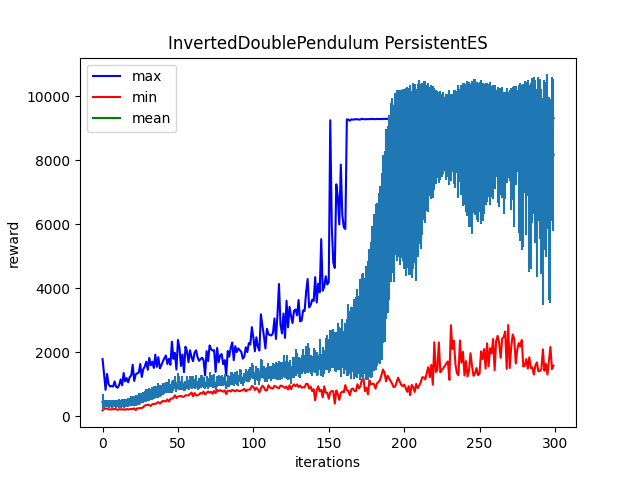

Values plotted in this chart, from the file beside it:
Iter:0, max:1777.8603515625, mean:434.755859375, min:175.3971710205078, std:240.70933532714844
Iter:1, max:1316.4603271484375, mean:382.3028869628906, min:221.83935546875, std:118.91876983642578
Iter:2, max:818.2835083007812, mean:389.72894287109375, min:231.12550354003906, std:107.9473648071289
Iter:3, max:1315.4803466796875, mean:389.0292663574219, min:231.2545623779297, std:109.41818237304688
Iter:4, max:996.7745361328125, mean:379.318115234375, min:212.49119567871094, std:115.17195892333984
Iter:5, max:922.4489135742188, mean:381.97906494140625, min:203.38754272460938, std:111.20653533935547
Iter:6, max:940.5880737304688, mean:376.51220703125, min:212.5923614501953, std:112.65934753417969
Iter:7, max:921.63037109375, mean:387.6396484375, min:212.6436309814453, std:114.2652359008789
Iter:8, max:1080.8179931640625, mean:388.6690673828125, min:221.9554443359375, std:116.39729309082031
Iter:9, max:913.054443359375, mean:378.2286376953125, min:212.4916229248047, std:114.86221313476562
Iter:10, max:884.3704833984375, mean:387.6175537109375, min:194.05889892578125, std:117.2817153930664
Iter:11, max:968.1630249023438, mean:394.8366394042969, min:212.4405517578125, std:130.45457458496094
Iter:12, max:1143.5234375, mean:385.63671875, min:212.3436279296875, std:121.24958801269531
Iter:13, max:959.3902587890625, mean:397.73919677734375, min:203.44435119628906, std:121.63365173339844
Iter:14, max:1344.666259765625, mean:395.06817626953125, min:212.49917602539062, std:135.12734985351562
Iter:15, max:1083.0079345703125, mean:400.8480224609375, min:193.7758026123047, std:124.01976776123047
Iter:16, max:1184.6861572265625, mean:411.97430419921875, min:221.7493133544922, std:128.79205322265625
Iter:17, max:1052.5321044921875, mean:422.8565673828125, min:203.20245361328125, std:133.28758239746094
Iter:18, max:1215.3721923828125, mean:439.91009521484375, min:212.46644592285156, std:138.5983123779297
Iter:19, max:1266.2191162109375, mean:465.058837890625, min:221.7995147705078, std:162.54434204101562
Iter:20, max:1603.9249267578125, mean:469.7392578125, min:212.52215576171875, std:158.32501220703125
Iter:21, max:1098.5152587890625, mean:473.89459228515625, min:240.30262756347656, std:155.17953491210938
Iter:22, max:1302.452392578125, mean:487.84710693359375, min:184.71438598632812, std:169.75657653808594
Iter:23, max:1338.378662109375, mean:505.5647888183594, min:240.2744140625, std:166.54734802246094
Iter:24, max:1353.7176513671875, mean:531.410888671875, min:240.3362274169922, std:173.88345336914062
Iter:25, max:1626.7196044921875, mean:540.5687255859375, min:249.75897216796875, std:178.3463897705078
Iter:26, max:1222.3807373046875, mean:558.0228881835938, min:249.7100067138672, std:162.18548583984375
Iter:27, max:1462.300537109375, mean:580.5050048828125, min:277.4669494628906, std:168.57362365722656
Iter:28, max:1548.264404296875, mean:613.3966674804688, min:323.8063049316406, std:176.5177459716797
Iter:29, max:1699.5404052734375, mean:640.9859619140625, min:342.3475341796875, std:188.5276336669922
Iter:30, max:1447.7423095703125, mean:661.756591796875, min:351.3380126953125, std:185.91006469726562
Iter:31, max:1816.951171875, mean:670.739990234375, min:341.90386962890625, std:193.4679718017578
Iter:32, max:1586.939697265625, mean:672.0584716796875, min:314.3144226074219, std:179.96365356445312
Iter:33, max:1699.386962890625, mean:698.1258544921875, min:369.4517822265625, std:212.72434997558594
Iter:34, max:1502.2677001953125, mean:725.967529296875, min:378.98431396484375, std:202.90826416015625
Iter:35, max:1920.1826171875, mean:748.7311401367188, min:378.7676086425781, std:199.99313354492188
Iter:36, max:1539.2279052734375, mean:750.5330810546875, min:405.8928527832031, std:188.54898071289062
Iter:37, max:1838.8516845703125, mean:806.7805786132812, min:434.3619689941406, std:233.41651916503906
Iter:38, max:1490.740966796875, mean:794.02880859375, min:387.5836486816406, std:187.21096801757812
Iter:39, max:1588.21484375, mean:792.3787231445312, min:434.16961669921875, std:177.44093322753906
Iter:40, max:1706.5377197265625, mean:842.4776611328125, min:471.4939880371094, std:183.85101318359375
Iter:41, max:1805.827880859375, mean:858.0904541015625, min:462.5455627441406, std:182.80789184570312
Iter:42, max:1892.90185546875, mean:880.1991577148438, min:453.5477294921875, std:169.6840057373047
Iter:43, max:1628.3438720703125, mean:899.8914794921875, min:518.7599487304688, std:176.19692993164062
Iter:44, max:1786.3935546875, mean:931.1932983398438, min:451.8721008300781, std:225.0634002685547
Iter:45, max:1602.7742919921875, mean:851.320068359375, min:536.5553588867188, std:146.51756286621094
Iter:46, max:2324.804443359375, mean:908.5226440429688, min:545.1175537109375, std:175.5794219970703
Iter:47, max:1788.57861328125, mean:959.5286865234375, min:572.520751953125, std:168.60304260253906
Iter:48, max:1976.057373046875, mean:1043.8408203125, min:645.3016357421875, std:205.74900817871094
Iter:49, max:1454.31298828125, mean:853.062255859375, min:562.6737670898438, std:106.8272476196289
Iter:50, max:2378.20947265625, mean:1093.534912109375, min:611.1170654296875, std:242.06735229492188
Iter:51, max:2135.717041015625, mean:1028.071044921875, min:618.7161254882812, std:216.0613250732422
Iter:52, max:1565.514892578125, mean:960.8497314453125, min:627.5075073242188, std:137.5519256591797
Iter:53, max:1925.3487548828125, mean:1031.4083251953125, min:597.9829711914062, std:221.29486083984375
Iter:54, max:1370.963134765625, mean:889.38525390625, min:610.1234130859375, std:95.32575988769531
Iter:55, max:2167.707763671875, mean:949.9661865234375, min:645.7426147460938, std:159.7168426513672
Iter:56, max:2029.87060546875, mean:1058.60693359375, min:645.763671875, std:208.46026611328125
Iter:57, max:1685.6239013671875, mean:962.0838623046875, min:645.544921875, std:161.23104858398438
Iter:58, max:2057.04833984375, mean:1061.3433837890625, min:689.6351928710938, std:200.38851928710938
Iter:59, max:1841.739013671875, mean:1053.822998046875, min:733.1798706054688, std:196.20205688476562
Iter:60, max:1712.432861328125, mean:1061.242919921875, min:615.7136840820312, std:195.59619140625
... 239 more rows
